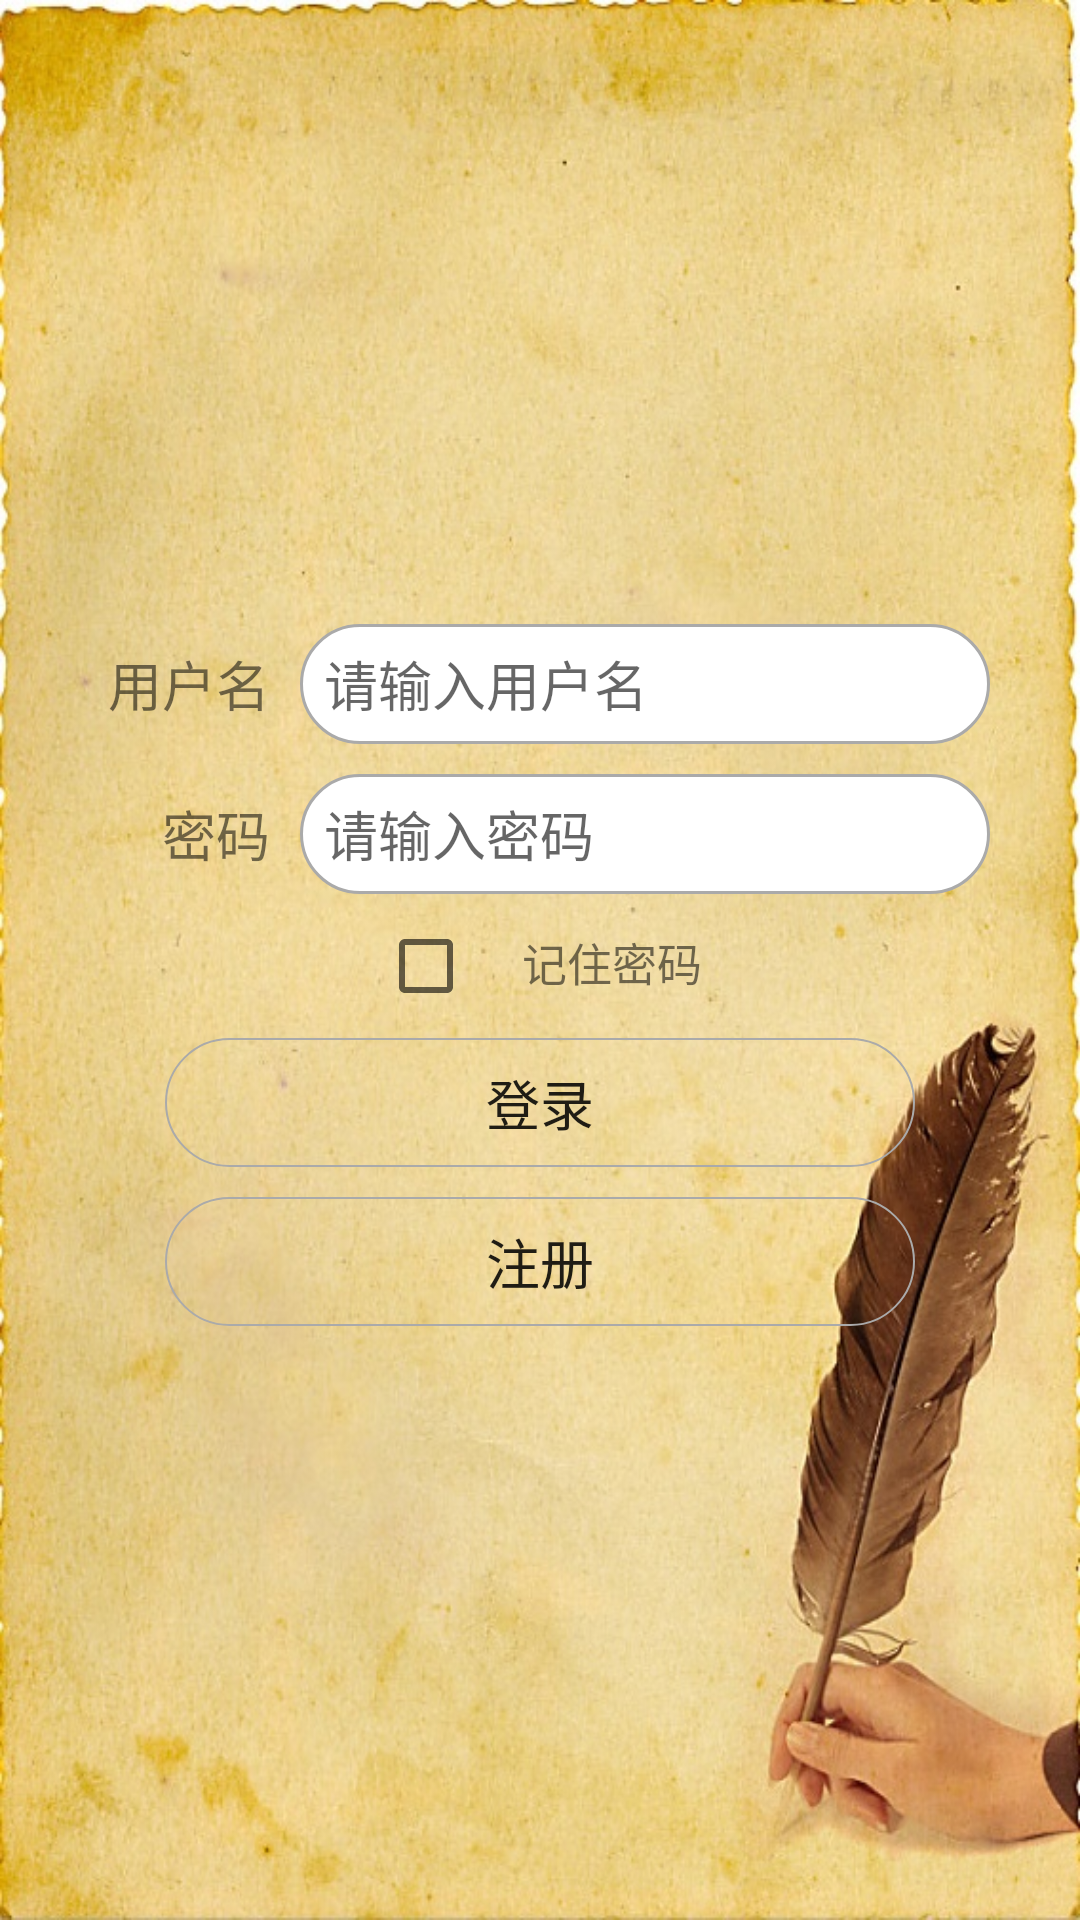

Layout XML and referenced resources for this Android screen:
<!-- AndroidManifest.xml: application theme Theme.MapleLeaf -->
<!-- res/layout/activity_login.xml -->
<?xml version="1.0" encoding="utf-8"?>
<LinearLayout xmlns:android="http://schemas.android.com/apk/res/android"
    xmlns:app="http://schemas.android.com/apk/res-auto"
    xmlns:tools="http://schemas.android.com/tools"
    android:layout_width="match_parent"
    android:layout_height="match_parent"
    android:gravity="center_vertical"
    android:orientation="vertical"
    tools:context=".ui.login.Login"
    android:background="@drawable/bg_login_right"
    android:fitsSystemWindows="true"
   >

    <LinearLayout
        android:layout_width="350dp"
        android:layout_height="60dp"
        android:layout_gravity="center_horizontal"
        android:gravity="center"
        android:orientation="horizontal">

        <TextView
            android:layout_width="60dp"
            android:layout_height="wrap_content"
            android:layout_gravity="center_vertical"
            android:text="用户名"
            android:textSize="18sp"
            android:gravity="right"
            android:layout_marginRight="10dp">
        </TextView>

        <EditText
            android:id="@+id/login_accountEdit"
            android:layout_width="230dp"
            android:layout_height="40dp"
            android:layout_gravity="center_vertical"
            android:background="@drawable/round_corners_bg"
            android:paddingLeft="8dp"
            android:hint="请输入用户名">
        </EditText>
    </LinearLayout>

    <LinearLayout
        android:layout_width="350dp"
        android:layout_height="wrap_content"
        android:orientation="horizontal"
        android:layout_gravity="center_horizontal"
        android:gravity="center">

        <TextView
            android:layout_width="60dp"
            android:layout_height="wrap_content"
            android:layout_gravity="center_vertical"
            android:text="密码"
            android:textSize="18sp"
            android:gravity="right"
            android:layout_marginRight="10dp">
        </TextView>

        <EditText
            android:id="@+id/login_passwordEdit"
            android:layout_width="230dp"
            android:layout_height="40dp"
            android:layout_gravity="center_vertical"
            android:background="@drawable/round_corners_bg"
            android:paddingLeft="8dp"
            android:hint="请输入密码"
            android:inputType="textPassword">
        </EditText>
    </LinearLayout>

    <LinearLayout
        android:layout_width="match_parent"
        android:layout_height="wrap_content"
        android:gravity="center_horizontal"
        android:orientation="horizontal">

        <CheckBox
            android:id="@+id/rememberPass"
            android:layout_width="wrap_content"
            android:layout_height="wrap_content"
            >
        </CheckBox>

        <TextView
            android:layout_width="wrap_content"
            android:layout_height="wrap_content"
            android:text="记住密码"
            android:textSize="15sp">
        </TextView>
    </LinearLayout>

    <LinearLayout
        android:layout_width="wrap_content"
        android:layout_height="wrap_content"
        android:orientation="vertical"
        android:layout_gravity="center_horizontal">

        <Button
            android:id="@+id/btn_login"
            android:layout_width="250dp"
            android:layout_height="43dp"
            android:layout_gravity="center_horizontal"
            android:gravity="center"
            android:text="登录"
            android:textSize="18sp"
            android:layout_marginBottom="10dp"
            android:background="@drawable/btn_normal"
            >
        </Button>

        <Button
            android:id="@+id/btn_register"
            android:layout_width="250dp"
            android:layout_height="43dp"
            android:layout_gravity="center_horizontal"
            android:gravity="center"
            android:text="注册"
            android:textSize="18sp"
            android:background="@drawable/btn_normal">
        </Button>
    </LinearLayout>

</LinearLayout>
<!-- resources referenced by this layout -->
<resources>
  <!-- drawable bg_login_right: jpg bitmap (drawable-xxhdpi, 179905 bytes) -->
  <!-- drawable btn_normal (drawable) -->
  <?xml version="1.0" encoding="utf-8"?>
  <shape
      xmlns:android="http://schemas.android.com/apk/res/android"
      android:shape="rectangle">
  
      
      <corners android:radius="30dp"/>
  
      
      <stroke android:width="0.5dp" android:color="#AAAAAA"/>
  
      
      <solid android:color="@color/red"/>
  
  </shape>
  <!-- drawable round_corners_bg (drawable) -->
  <?xml version="1.0" encoding="utf-8"?>
  <shape xmlns:android="http://schemas.android.com/apk/res/android">
  
      
      <corners android:radius="30dp"/>
  
      
      <stroke android:width="1dp" android:color="#AAAAAA"/>
  
      
      <solid android:color="@color/white"/>
  </shape>
  <style name="Theme.MapleLeaf" parent="Theme.MaterialComponents.Light.NoActionBar">
          
          <item name="colorPrimary">@color/red</item>
          <item name="colorPrimaryVariant">@color/purple_700</item>
          <item name="colorOnPrimary">@color/white</item>
          
          <item name="colorSecondary">@color/red</item>
          <item name="colorSecondaryVariant">@color/teal_700</item>
          <item name="colorOnSecondary">@color/black</item>
          
          <item name="android:statusBarColor" tools:targetApi="l">?attr/colorPrimaryVariant</item>
          
      </style>
  <!-- not gathered from this repository: default colours our renderer supplied (Android Studio template values) -->
  <color name="purple_700">#FF3700B3</color>
  <color name="teal_700">#FF018786</color>
  <color name="black">#FF000000</color>
  <color name="white">#FFFFFFFF</color>
</resources>
